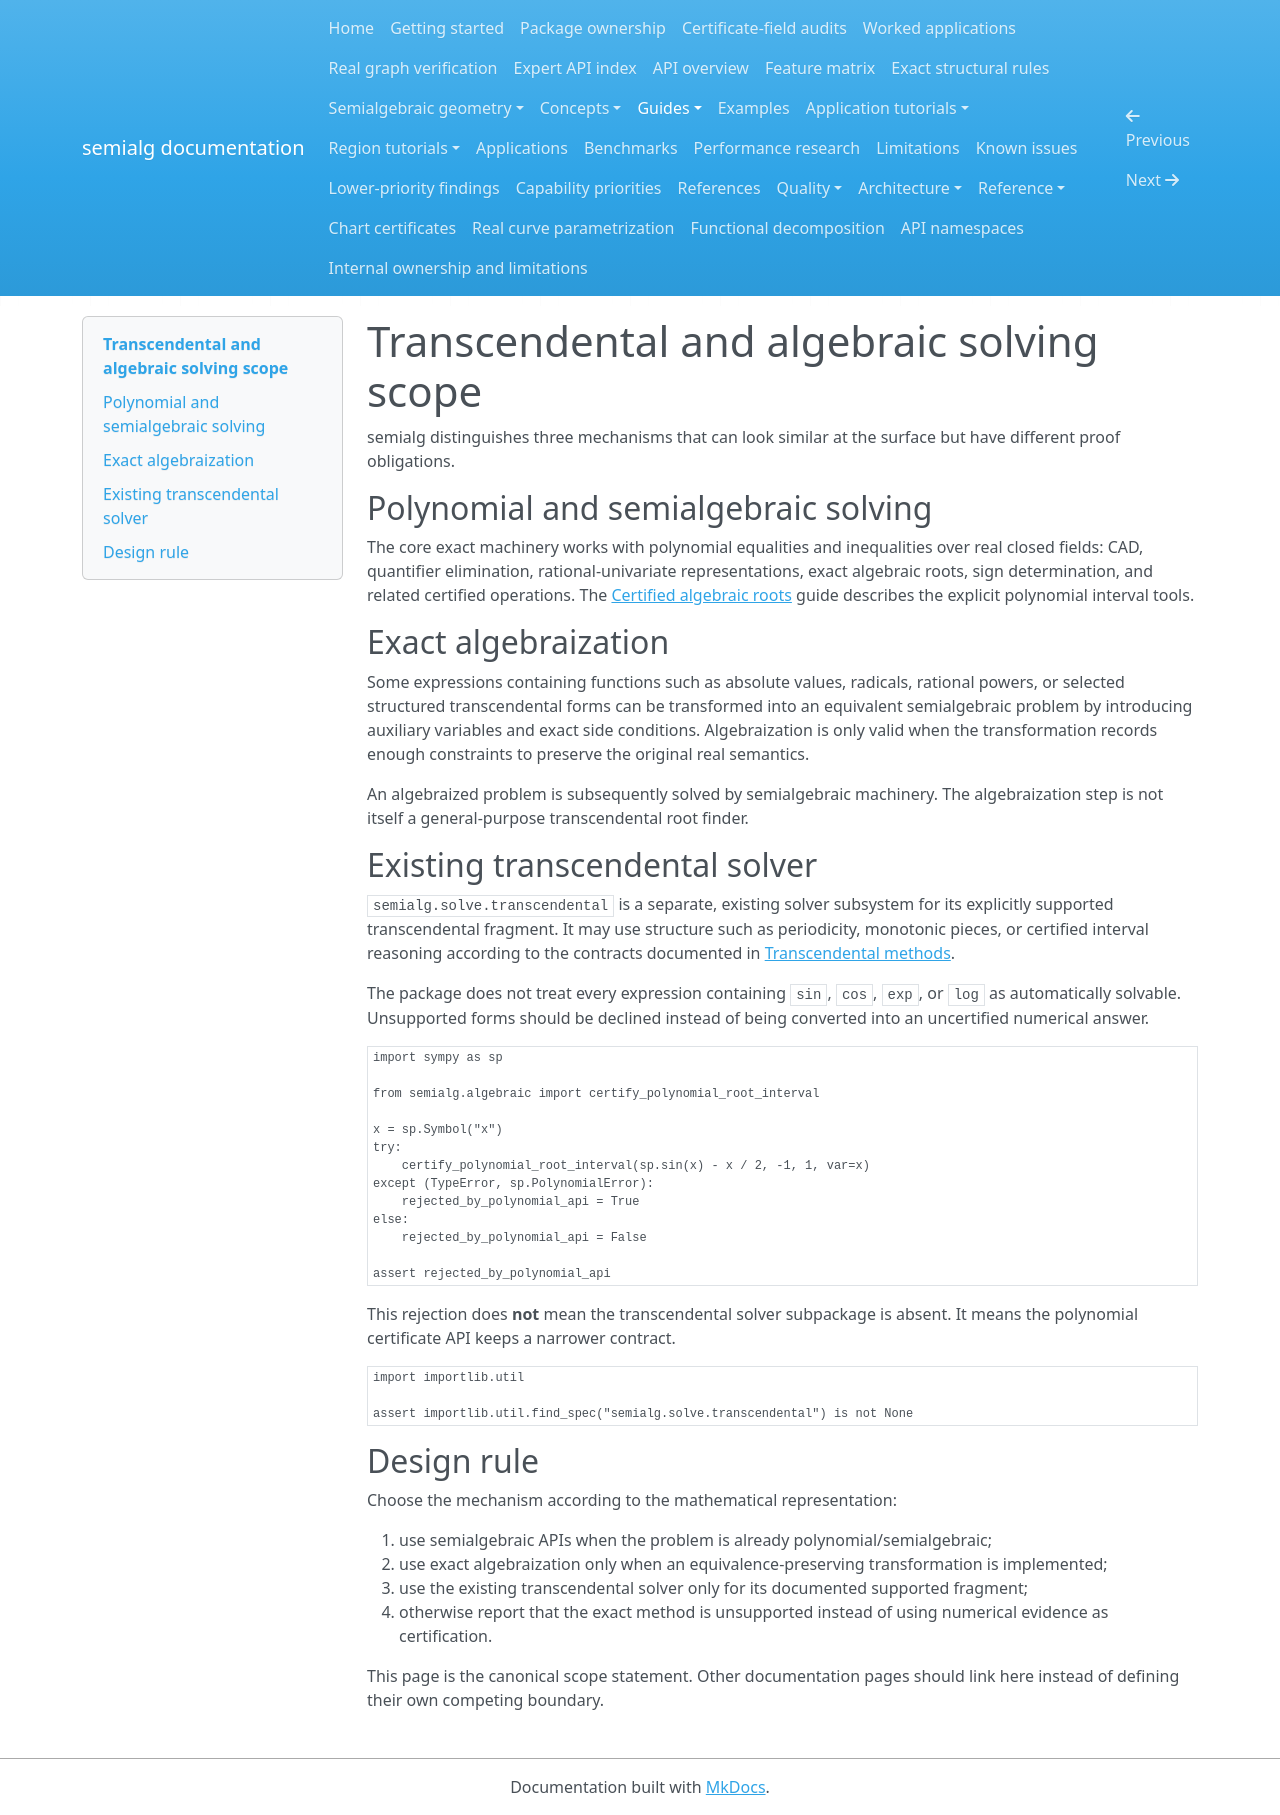

repository: BhuvaneshBhatt/semialg · page: guides/transcendental_scope/index.html · generator: mkdocs

# Transcendental and algebraic solving scope

semialg distinguishes three mechanisms that can look similar at the surface but have different proof obligations.

## Polynomial and semialgebraic solving

The core exact machinery works with polynomial equalities and inequalities over real closed fields: CAD, quantifier elimination, rational-univariate representations, exact algebraic roots, sign determination, and related certified operations. The [Certified algebraic roots](certified_algebraic_roots.md) guide describes the explicit polynomial interval tools.

## Exact algebraization

Some expressions containing functions such as absolute values, radicals, rational powers, or selected structured transcendental forms can be transformed into an equivalent semialgebraic problem by introducing auxiliary variables and exact side conditions. Algebraization is only valid when the transformation records enough constraints to preserve the original real semantics.

An algebraized problem is subsequently solved by semialgebraic machinery. The algebraization step is not itself a general-purpose transcendental root finder.

## Existing transcendental solver

`semialg.solve.transcendental` is a separate, existing solver subsystem for its explicitly supported transcendental fragment. It may use structure such as periodicity, monotonic pieces, or certified interval reasoning according to the contracts documented in [Transcendental methods](../transcendental_methods.md).

The package does not treat every expression containing `sin`, `cos`, `exp`, or `log` as automatically solvable. Unsupported forms should be declined instead of being converted into an uncertified numerical answer.

<!-- semialg-exec -->
```python
import sympy as sp

from semialg.algebraic import certify_polynomial_root_interval

x = sp.Symbol("x")
try:
    certify_polynomial_root_interval(sp.sin(x) - x / 2, -1, 1, var=x)
except (TypeError, sp.PolynomialError):
    rejected_by_polynomial_api = True
else:
    rejected_by_polynomial_api = False

assert rejected_by_polynomial_api
```

This rejection does **not** mean the transcendental solver subpackage is absent. It means the polynomial certificate API keeps a narrower contract.

<!-- semialg-exec -->
```python
import importlib.util

assert importlib.util.find_spec("semialg.solve.transcendental") is not None
```

## Design rule

Choose the mechanism according to the mathematical representation:

1. use semialgebraic APIs when the problem is already polynomial/semialgebraic;
2. use exact algebraization only when an equivalence-preserving transformation is implemented;
3. use the existing transcendental solver only for its documented supported fragment;
4. otherwise report that the exact method is unsupported instead of using numerical evidence as certification.

This page is the canonical scope statement. Other documentation pages should link here instead of defining their own competing boundary.
